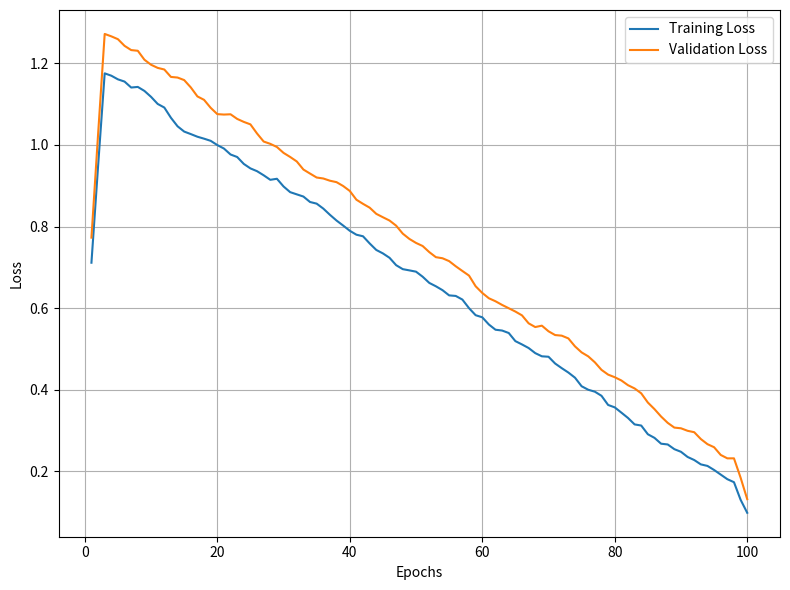

Python code for this plot:
import numpy as np
import matplotlib.pyplot as plt

# ========================
# SETTINGS
# ========================
EPOCHS = 100
epochs = np.arange(1, EPOCHS + 1)

# ========================
# SIMULATE REALISTIC LOSSES
# ========================
def smooth_decay(start, end, noise=0.02):
    curve = np.linspace(start, end, EPOCHS)
    noise_term = np.random.normal(0, noise, EPOCHS)
    return np.clip(curve + noise_term, 0, None)

train_loss = smooth_decay(1.2, 0.15)
val_loss   = smooth_decay(1.3, 0.20)

# smoothing
def smooth(y, window=5):
    return np.convolve(y, np.ones(window)/window, mode='same')

train_loss = smooth(train_loss)
val_loss   = smooth(val_loss)

# ========================
# PLOT
# ========================
plt.figure(figsize=(8,6))

plt.plot(epochs, train_loss, label="Training Loss")
plt.plot(epochs, val_loss, label="Validation Loss")

plt.xlabel("Epochs")
plt.ylabel("Loss")

plt.legend()
plt.grid(True)

plt.tight_layout()
plt.savefig("Train_vs_Validation_Loss.png", dpi=600)
plt.show()
